Dataset: data (GitHub, sairam2811/Poultry_Diseases-for-Enhanced-Health). Classes: coccidiosis, healthy, Newcastle disease, salmonella.

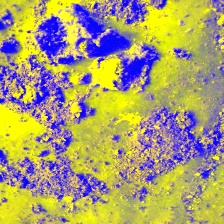
Label: salmonella

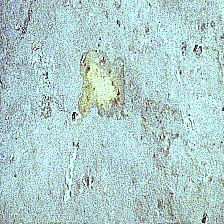
Label: Newcastle disease

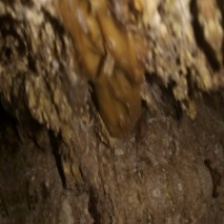
Label: coccidiosis

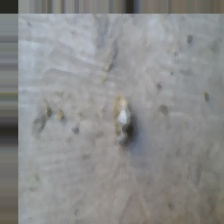
Label: healthy

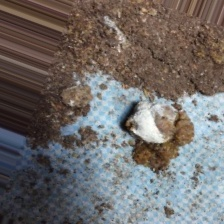
Label: salmonella

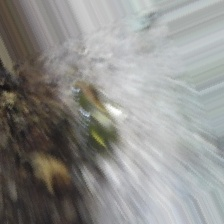
Label: Newcastle disease
